Run: headless pygame with SDL's dummy video driver; simulated clock (each Clock.tick advances the game by its frame time, no real sleeping); random seed 0; keys injected as events and as key.get_pressed() state; no mouse input.
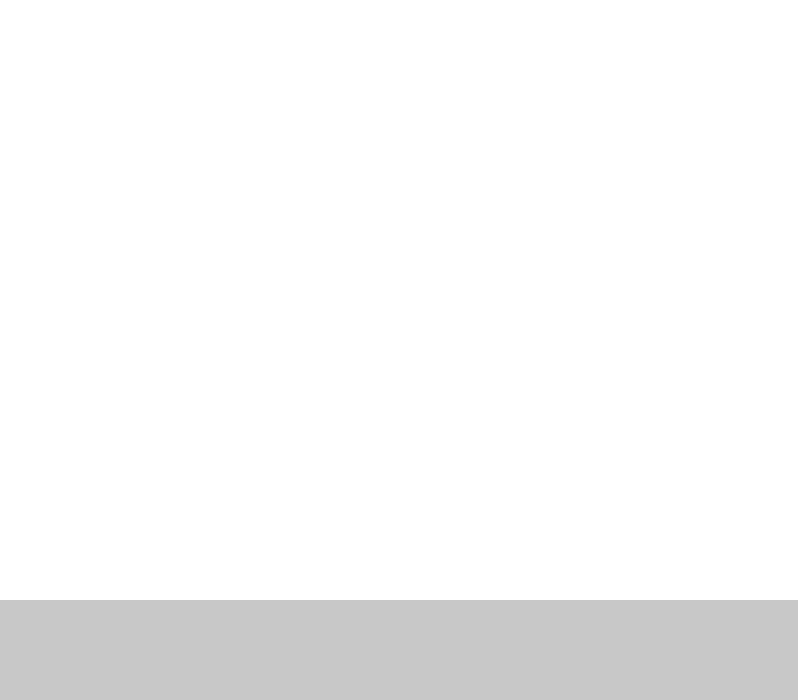
Frame 1 of 4 · flips 1–60 · no input
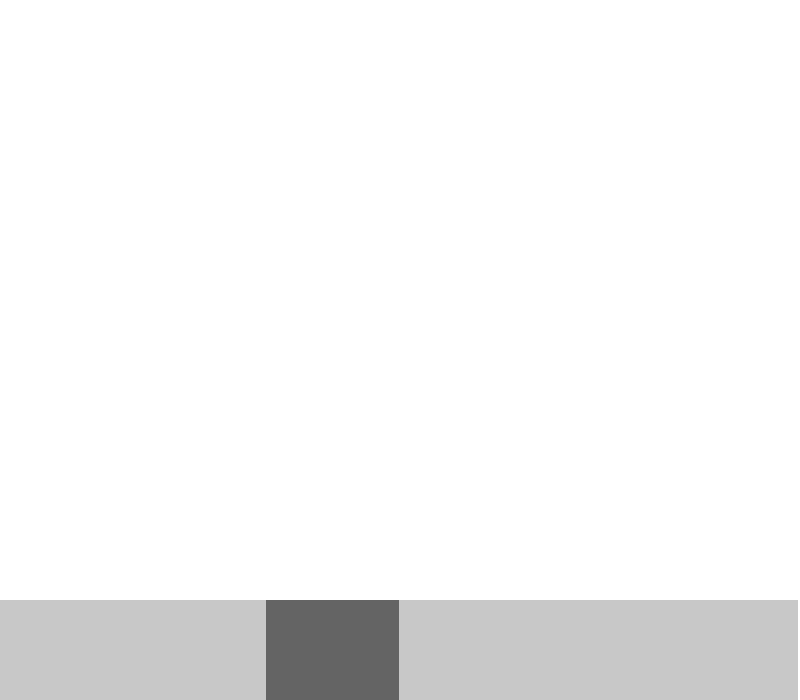
Frame 2 of 4 · flips 61–180 · tapped SPACE, RETURN · held RIGHT (→), D
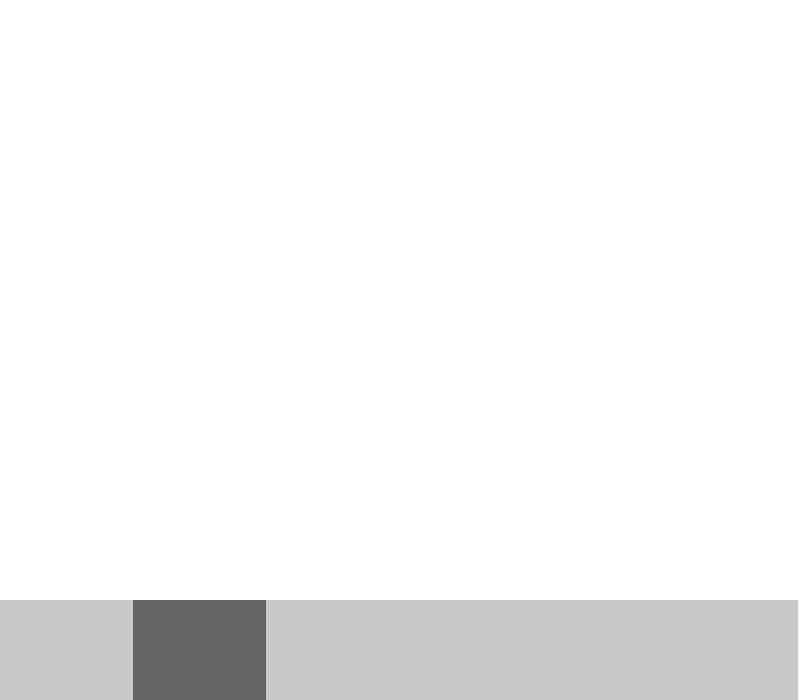
Frame 3 of 4 · flips 181–300 · held DOWN (↓), S
Frame 4 of 4 · flips 301–420 · held LEFT (←), A, UP (↑), W · screen same as frame 1, image omitted

The pygame program that drew these frames:

import pygame
import sys


class Bouton:

  def __init__(self, fenetre, position, dimensions, couleur_normale,couleur_active, touche):
    """ Classe représentant un bouton """
    self.fenetre = fenetre
    self.position = position
    self.dimensions = dimensions
    self.couleur_normale = couleur_normale
    self.couleur_active = couleur_active
    self.touche = touche
    self.actif = False

  def dessiner(self):
    """dessine le bouton"""
    if self.actif:
      pygame.draw.rect(self.fenetre, self.couleur_active,
                       (*self.position, *self.dimensions))
    else:
      pygame.draw.rect(self.fenetre, self.couleur_normale,
                       (*self.position, *self.dimensions))

  def activer(self):
    self.actif = True

  def desactiver(self):
    self.actif = False

# Initialisation de Pygame
pygame.init()

# Définition des dimensions de la fenêtre
largeur = 800
hauteur = 700

# Couleurs
blanc = (255, 255, 255)
noir = (0, 0, 0)
couleur_bouton_normale = (200, 200, 200)
couleur_bouton_active = (100, 100, 100)

# Dimensions des boutons
largeur_bouton = largeur // 6
hauteur_bouton = 1000

# Création de la fenêtre
fenetre = pygame.display.set_mode((largeur, hauteur))
pygame.display.set_caption(
    "Six Boutons avec Touches 'q', 's', 'd', 'f', 'g', 'h'")

# Liste des touches associées aux boutons
touches = ['q', 's', 'd', 'f', 'g', 'h']

# Création des objets Bouton
boutons = [
    Bouton(fenetre, (i * largeur_bouton, 600),
           (largeur_bouton, hauteur_bouton), couleur_bouton_normale,
           couleur_bouton_active, touche) for i, touche in enumerate(touches)
]

# Boucle principale du programme
while True:
  for event in pygame.event.get():
    if event.type == pygame.QUIT:
      pygame.quit()
      sys.exit()

    # Gestion des touches enfoncées
    elif event.type == pygame.KEYDOWN:
      for bouton in boutons:
        if event.unicode == bouton.touche:
          bouton.activer()

    # Gestion des touches relâchées
    elif event.type == pygame.KEYUP:
      for bouton in boutons:
        if event.unicode == bouton.touche:
          bouton.desactiver()

  # Effacer l'écran avec une couleur blanche
  fenetre.fill(blanc)

  # Dessiner les boutons
  for bouton in boutons:
    bouton.dessiner()

  # Mettre à jour l'affichage
  pygame.display.flip()

  #control le nombre d'image pas seconde
  pygame.time.Clock().tick(30)
